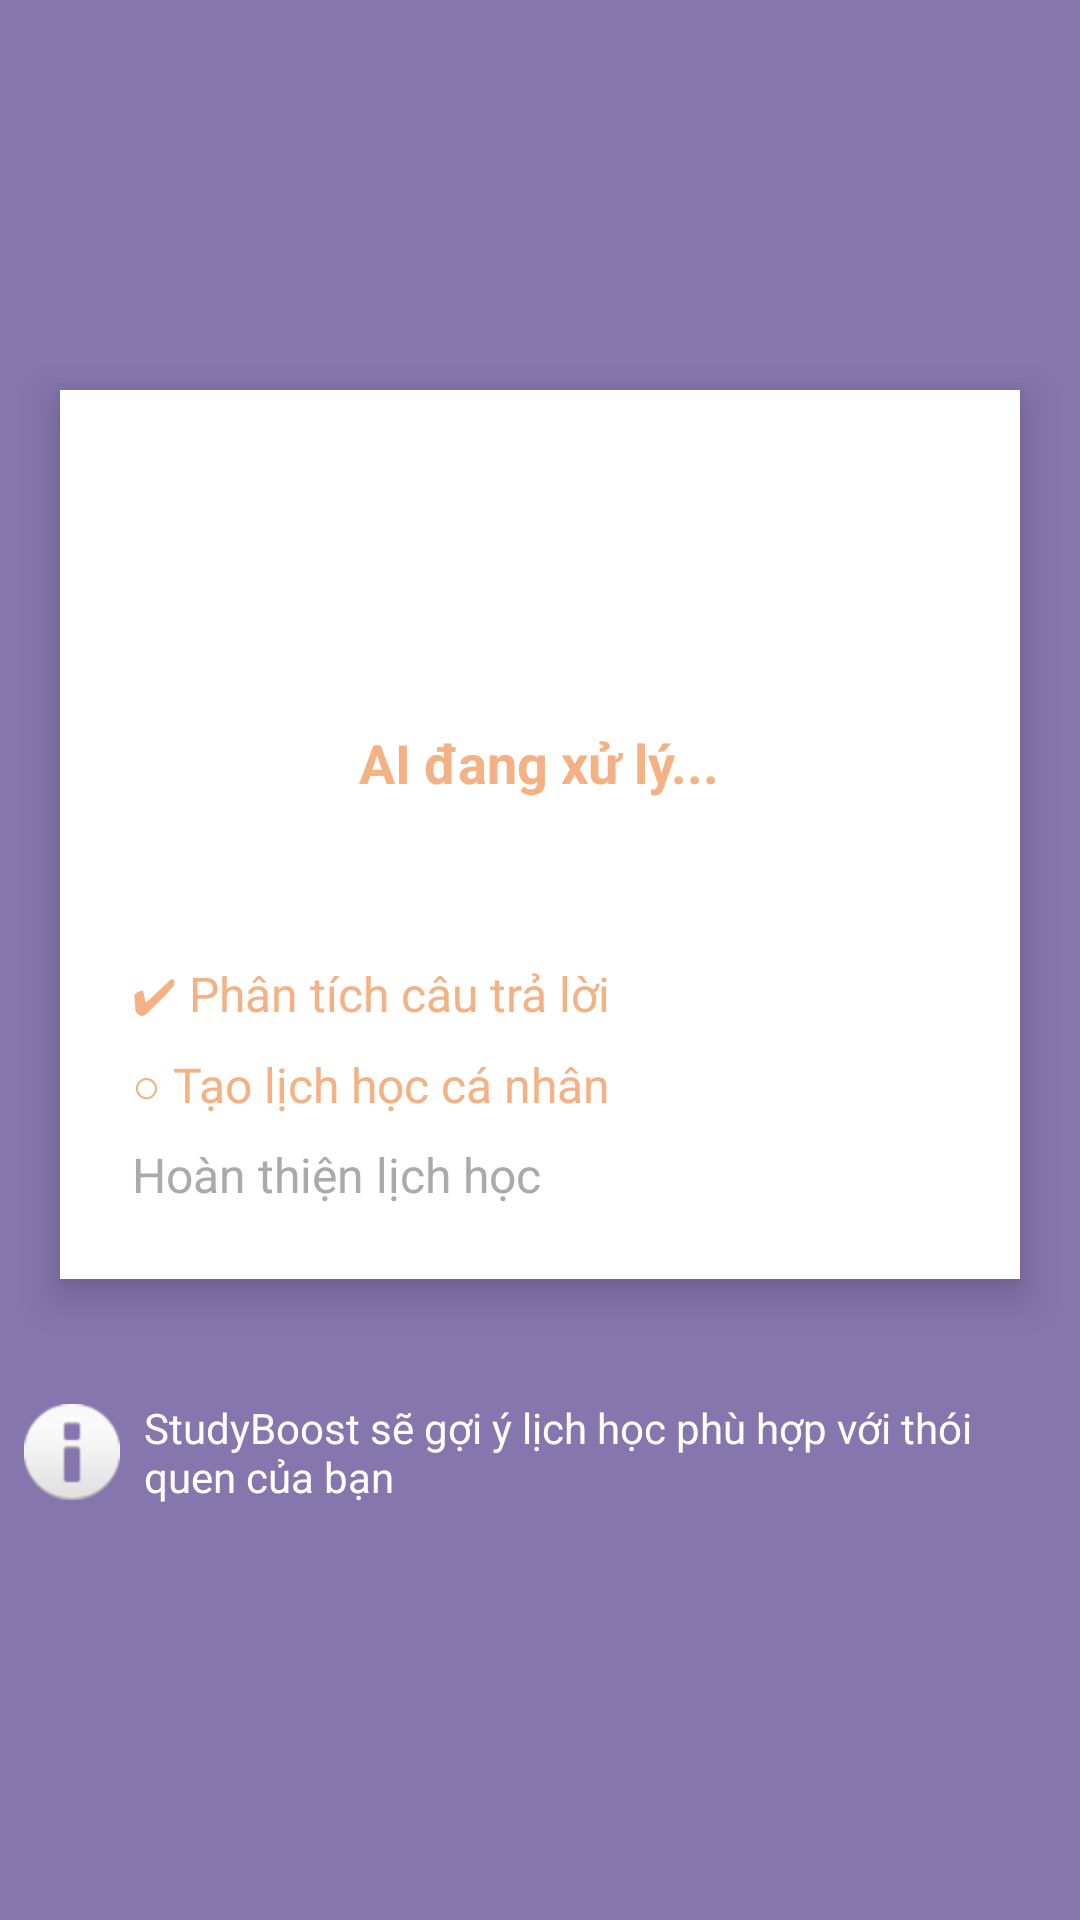

Here is an Android app screen rendered from its layout file. Give the layout XML and the strings, colors and styles it references.
<!-- AndroidManifest.xml: application theme Theme.MiniProject -->
<!-- res/layout/activity_survey_processing.xml -->
<?xml version="1.0" encoding="utf-8"?>
<LinearLayout xmlns:android="http://schemas.android.com/apk/res/android"
    android:layout_width="match_parent"
    android:layout_height="match_parent"
    android:orientation="vertical"
    android:gravity="center"
    android:background="#8576AE">

    <LinearLayout
        android:layout_width="320dp"
        android:layout_height="wrap_content"
        android:orientation="vertical"
        android:background="@android:color/white"
        android:padding="24dp"
        android:elevation="8dp"
        android:layout_gravity="center">

        <ImageView
            android:id="@+id/logoImage"
            android:layout_width="72dp"
            android:layout_height="72dp"
            android:src="@drawable/ic_launcher_foreground"
            android:layout_gravity="center_horizontal"
            android:padding="8dp" />

        <TextView
            android:id="@+id/processingTitle"
            android:layout_width="wrap_content"
            android:layout_height="wrap_content"
            android:text="AI đang xử lý..."
            android:textColor="#F4B183"
            android:textStyle="bold"
            android:textSize="18sp"
            android:layout_marginTop="16dp"
            android:layout_gravity="center_horizontal" />

        <TextView
            android:id="@+id/processingSubtitle"
            android:layout_width="wrap_content"
            android:layout_height="wrap_content"
            android:text="Chờ AI tạo lịch học cá nhân cho bạn.."
            android:textColor="#fff"
            android:textSize="16sp"
            android:layout_marginTop="8dp"
            android:layout_gravity="center_horizontal" />

        <LinearLayout
            android:layout_width="match_parent"
            android:layout_height="wrap_content"
            android:orientation="vertical"
            android:layout_marginTop="24dp">

            <TextView
                android:id="@+id/step1"
                android:layout_width="wrap_content"
                android:layout_height="wrap_content"
                android:text="✔ Phân tích câu trả lời"
                android:textColor="#F4B183"
                android:textSize="16sp"
                android:layout_marginBottom="8dp" />

            <TextView
                android:id="@+id/step2"
                android:layout_width="wrap_content"
                android:layout_height="wrap_content"
                android:text="○ Tạo lịch học cá nhân"
                android:textColor="#F4B183"
                android:textSize="16sp"
                android:layout_marginBottom="8dp" />

            <TextView
                android:id="@+id/step3"
                android:layout_width="wrap_content"
                android:layout_height="wrap_content"
                android:text="Hoàn thiện lịch học"
                android:textColor="#aaa"
                android:textSize="16sp" />
        </LinearLayout>
    </LinearLayout>

    <TextView
        android:layout_width="wrap_content"
        android:layout_height="wrap_content"
        android:text="StudyBoost sẽ gợi ý lịch học phù hợp với thói quen của bạn"
        android:textColor="#fff"
        android:layout_marginTop="32dp"
        android:background="@android:color/transparent"
        android:padding="8dp"
        android:drawableLeft="@android:drawable/ic_dialog_info"
        android:drawablePadding="8dp" />

</LinearLayout>
<!-- resources referenced by this layout -->
<resources>
  <style name="Theme.MiniProject" parent="Base.Theme.MiniProject" />
  <style name="Base.Theme.MiniProject" parent="Theme.Material3.DayNight.NoActionBar">
          
          
      </style>
</resources>
